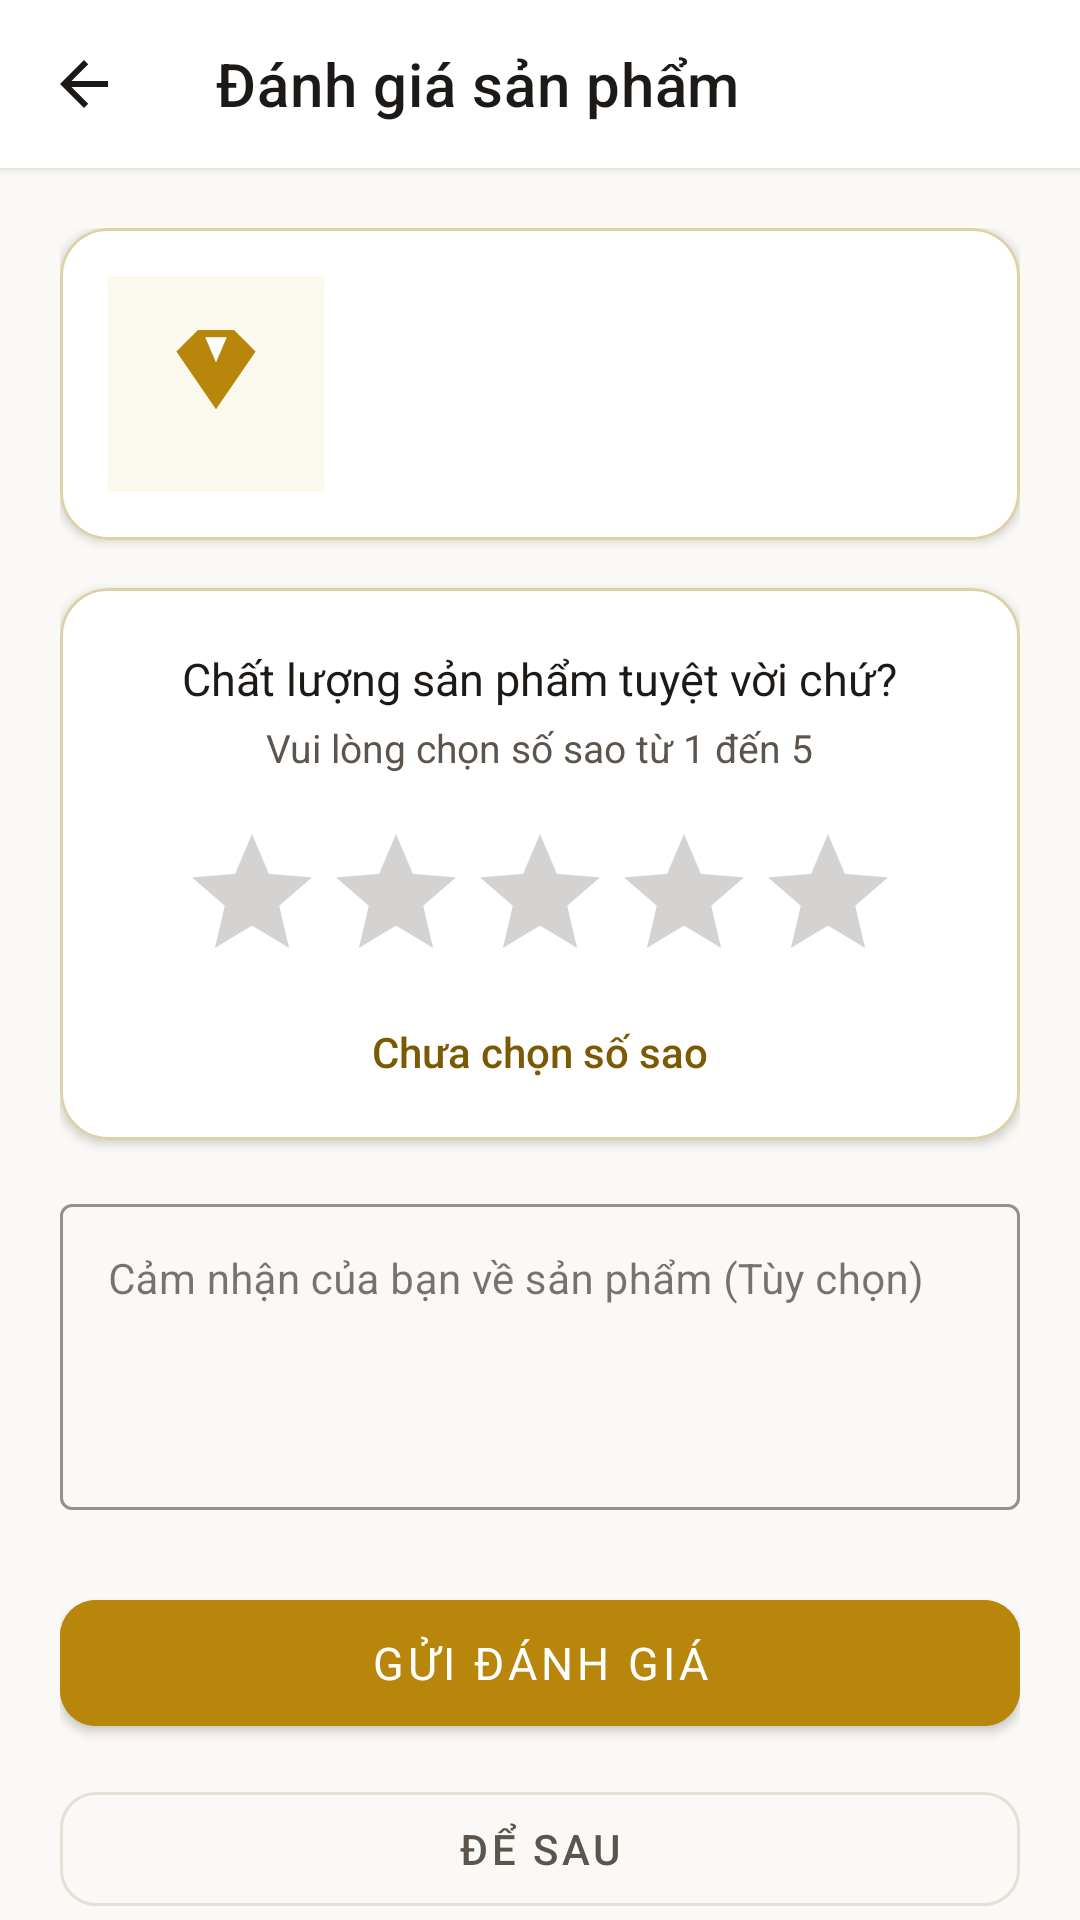

Here is an Android app screen rendered from its layout file. Give the layout XML and the strings, colors and styles it references.
<!-- AndroidManifest.xml: application theme Theme.JewelryManagement -->
<!-- res/layout/activity_review_product.xml -->
<?xml version="1.0" encoding="utf-8"?>
<androidx.coordinatorlayout.widget.CoordinatorLayout xmlns:android="http://schemas.android.com/apk/res/android"
    xmlns:app="http://schemas.android.com/apk/res-auto"
    android:layout_width="match_parent"
    android:layout_height="match_parent"
    android:background="@color/bg_light">

    <com.google.android.material.appbar.AppBarLayout
        android:layout_width="match_parent"
        android:layout_height="wrap_content"
        android:background="@color/surface_card"
        app:elevation="2dp">

        <com.google.android.material.appbar.MaterialToolbar
            android:id="@+id/toolbar"
            android:layout_width="match_parent"
            android:layout_height="?attr/actionBarSize"
            app:navigationIcon="@drawable/ic_back"
            app:navigationIconTint="@color/text_primary"
            app:title="Đánh giá sản phẩm"
            app:titleTextColor="@color/text_primary" />
    </com.google.android.material.appbar.AppBarLayout>

    <androidx.core.widget.NestedScrollView
        android:layout_width="match_parent"
        android:layout_height="match_parent"
        app:layout_behavior="@string/appbar_scrolling_view_behavior">

        <LinearLayout
            android:layout_width="match_parent"
            android:layout_height="wrap_content"
            android:orientation="vertical"
            android:padding="20dp">

            
            <com.google.android.material.card.MaterialCardView
                android:layout_width="match_parent"
                android:layout_height="wrap_content"
                app:cardBackgroundColor="@color/surface_card"
                app:cardCornerRadius="16dp"
                app:cardElevation="2dp"
                app:strokeColor="@color/border_gold"
                app:strokeWidth="1dp">

                <LinearLayout
                    android:layout_width="match_parent"
                    android:layout_height="wrap_content"
                    android:gravity="center_vertical"
                    android:orientation="horizontal"
                    android:padding="16dp">

                    <ImageView
                        android:id="@+id/imgProductReview"
                        android:layout_width="72dp"
                        android:layout_height="72dp"
                        android:background="@color/surface_variant"
                        android:scaleType="centerCrop"
                        android:src="@drawable/img_jewelry_placeholder" />

                    <LinearLayout
                        android:layout_width="0dp"
                        android:layout_height="wrap_content"
                        android:layout_marginStart="16dp"
                        android:layout_weight="1"
                        android:orientation="vertical">

                        <TextView
                            android:id="@+id/tvProductNameReview"
                            android:layout_width="match_parent"
                            android:layout_height="wrap_content"
                            android:fontFamily="sans-serif-bold"
                            android:textColor="@color/text_primary"
                            android:textSize="15sp" />

                        <TextView
                            android:id="@+id/tvOrderIdReview"
                            android:layout_width="match_parent"
                            android:layout_height="wrap_content"
                            android:layout_marginTop="4dp"
                            android:textColor="@color/text_secondary"
                            android:textSize="13sp" />
                    </LinearLayout>
                </LinearLayout>
            </com.google.android.material.card.MaterialCardView>

            
            <com.google.android.material.card.MaterialCardView
                android:layout_width="match_parent"
                android:layout_height="wrap_content"
                android:layout_marginTop="16dp"
                app:cardBackgroundColor="@color/surface_card"
                app:cardCornerRadius="16dp"
                app:cardElevation="2dp"
                app:strokeColor="@color/border_gold"
                app:strokeWidth="1dp">

                <LinearLayout
                    android:layout_width="match_parent"
                    android:layout_height="wrap_content"
                    android:gravity="center_horizontal"
                    android:orientation="vertical"
                    android:padding="20dp">

                    <TextView
                        android:layout_width="wrap_content"
                        android:layout_height="wrap_content"
                        android:fontFamily="sans-serif-bold"
                        android:text="Chất lượng sản phẩm tuyệt vời chứ?"
                        android:textColor="@color/text_primary"
                        android:textSize="15sp" />

                    <TextView
                        android:id="@+id/tvRatingPrompt"
                        android:layout_width="wrap_content"
                        android:layout_height="wrap_content"
                        android:layout_marginTop="4dp"
                        android:text="Vui lòng chọn số sao từ 1 đến 5"
                        android:textColor="@color/text_secondary"
                        android:textSize="13sp" />

                    <RatingBar
                        android:id="@+id/ratingBar"
                        android:layout_width="wrap_content"
                        android:layout_height="wrap_content"
                        android:layout_marginTop="16dp"
                        android:numStars="5"
                        android:progressTint="@color/rating_star"
                        android:rating="0"
                        android:secondaryProgressTint="@color/rating_star"
                        android:stepSize="1.0" />

                    
                    <TextView
                        android:id="@+id/tvRatingDescription"
                        android:layout_width="wrap_content"
                        android:layout_height="wrap_content"
                        android:layout_marginTop="10dp"
                        android:fontFamily="sans-serif-medium"
                        android:text="Chưa chọn số sao"
                        android:textColor="@color/gold_primary_dark"
                        android:textSize="14sp" />
                </LinearLayout>
            </com.google.android.material.card.MaterialCardView>

            
            <com.google.android.material.textfield.TextInputLayout
                android:id="@+id/tilComment"
                style="@style/Widget.MaterialComponents.TextInputLayout.OutlinedBox"
                android:layout_width="match_parent"
                android:layout_height="wrap_content"
                android:layout_marginTop="16dp"
                android:hint="Cảm nhận của bạn về sản phẩm (Tùy chọn)"
                app:boxStrokeColor="@color/gold_primary"
                app:hintTextColor="@color/gold_primary">

                <com.google.android.material.textfield.TextInputEditText
                    android:id="@+id/etComment"
                    android:layout_width="match_parent"
                    android:layout_height="wrap_content"
                    android:gravity="top"
                    android:lines="4"
                    android:textColor="@color/text_primary"
                    android:textSize="14sp" />
            </com.google.android.material.textfield.TextInputLayout>

            
            <com.google.android.material.button.MaterialButton
                android:id="@+id/btnSubmitReview"
                android:layout_width="match_parent"
                android:layout_height="54dp"
                android:layout_marginTop="24dp"
                android:backgroundTint="@color/gold_primary"
                android:fontFamily="sans-serif-bold"
                android:text="Gửi đánh giá"
                android:textColor="@color/white"
                android:textSize="15sp"
                app:cornerRadius="12dp" />

            
            <com.google.android.material.button.MaterialButton
                android:id="@+id/btnLater"
                style="@style/Widget.MaterialComponents.Button.OutlinedButton"
                android:layout_width="match_parent"
                android:layout_height="50dp"
                android:layout_marginTop="10dp"
                android:layout_marginBottom="32dp"
                android:fontFamily="sans-serif-medium"
                android:text="Để sau"
                android:textColor="@color/text_secondary"
                android:textSize="14sp"
                app:cornerRadius="12dp"
                app:strokeColor="@color/divider_color" />

        </LinearLayout>
    </androidx.core.widget.NestedScrollView>

</androidx.coordinatorlayout.widget.CoordinatorLayout>
<!-- resources referenced by this layout -->
<resources>
  <color name="bg_light">#FBF9F5</color>
  <color name="border_gold">#DFD1A7</color>
  <color name="divider_color">#E5DFD5</color>
  <color name="gold_primary">#B8860B</color>
  <color name="gold_primary_dark">#7C5A04</color>
  <color name="rating_star">#FFB300</color>
  <color name="surface_card">#FFFFFF</color>
  <color name="surface_variant">#F5F0E8</color>
  <color name="text_primary">#1C1917</color>
  <color name="text_secondary">#5C554E</color>
  <color name="white">#FFFFFFFF</color>
  <!-- drawable ic_back (drawable) -->
  <vector xmlns:android="http://schemas.android.com/apk/res/android"
      android:width="24dp"
      android:height="24dp"
      android:viewportWidth="24"
      android:viewportHeight="24">
    <path
        android:fillColor="#1C1917"
        android:pathData="M20,11H7.83l5.59,-5.59L12,4l-8,8 8,8 1.41,-1.41L7.83,13H20v-2z"/>
  </vector>
  <!-- drawable img_jewelry_placeholder (drawable) -->
  <vector xmlns:android="http://schemas.android.com/apk/res/android"
      android:width="120dp"
      android:height="120dp"
      android:viewportWidth="120"
      android:viewportHeight="120">
      <path
          android:fillColor="#FBF8EE"
          android:pathData="M0,0h120v120H0z"/>
      <path
          android:fillColor="#B8860B"
          android:pathData="M50,30h20l12,12L60,74L38,42z"/>
      <path
          android:fillColor="#FFFFFF"
          android:pathData="M54,34h12l-6,14z"/>
  </vector>
  <style name="Theme.JewelryManagement" parent="Base.Theme.JewelryManagement" />
  <style name="Base.Theme.JewelryManagement" parent="Theme.MaterialComponents.Light.NoActionBar">
          
          <item name="colorPrimary">@color/gold_primary</item>
          <item name="colorPrimaryVariant">@color/gold_primary_dark</item>
          <item name="colorOnPrimary">@color/text_on_primary</item>
          
          <item name="colorSecondary">@color/gold_accent</item>
          <item name="colorSecondaryVariant">@color/gold_primary_dark</item>
          <item name="colorOnSecondary">@color/white</item>
  
          
          <item name="android:textColor">@color/text_primary</item>
          <item name="android:textColorPrimary">@color/text_primary</item>
          <item name="android:textColorSecondary">@color/text_secondary</item>
          <item name="android:textColorHint">@color/text_hint</item>
          <item name="android:editTextColor">@color/text_primary</item>
          <item name="editTextColor">@color/text_primary</item>
  
          
          <item name="android:statusBarColor">@color/bg_light</item>
          <item name="android:windowLightStatusBar" tools:targetApi="m">true</item>
          
          <item name="android:windowBackground">@color/bg_light</item>
          <item name="colorSurface">@color/surface_card</item>
          <item name="colorOnSurface">@color/text_primary</item>
          <item name="colorOnBackground">@color/text_primary</item>
          
          <item name="android:forceDarkAllowed" tools:targetApi="q">false</item>
      </style>
  <color name="text_on_primary">#FFFFFF</color>
  <color name="gold_accent">#D4AF37</color>
  <color name="text_hint">#A8A199</color>
</resources>
